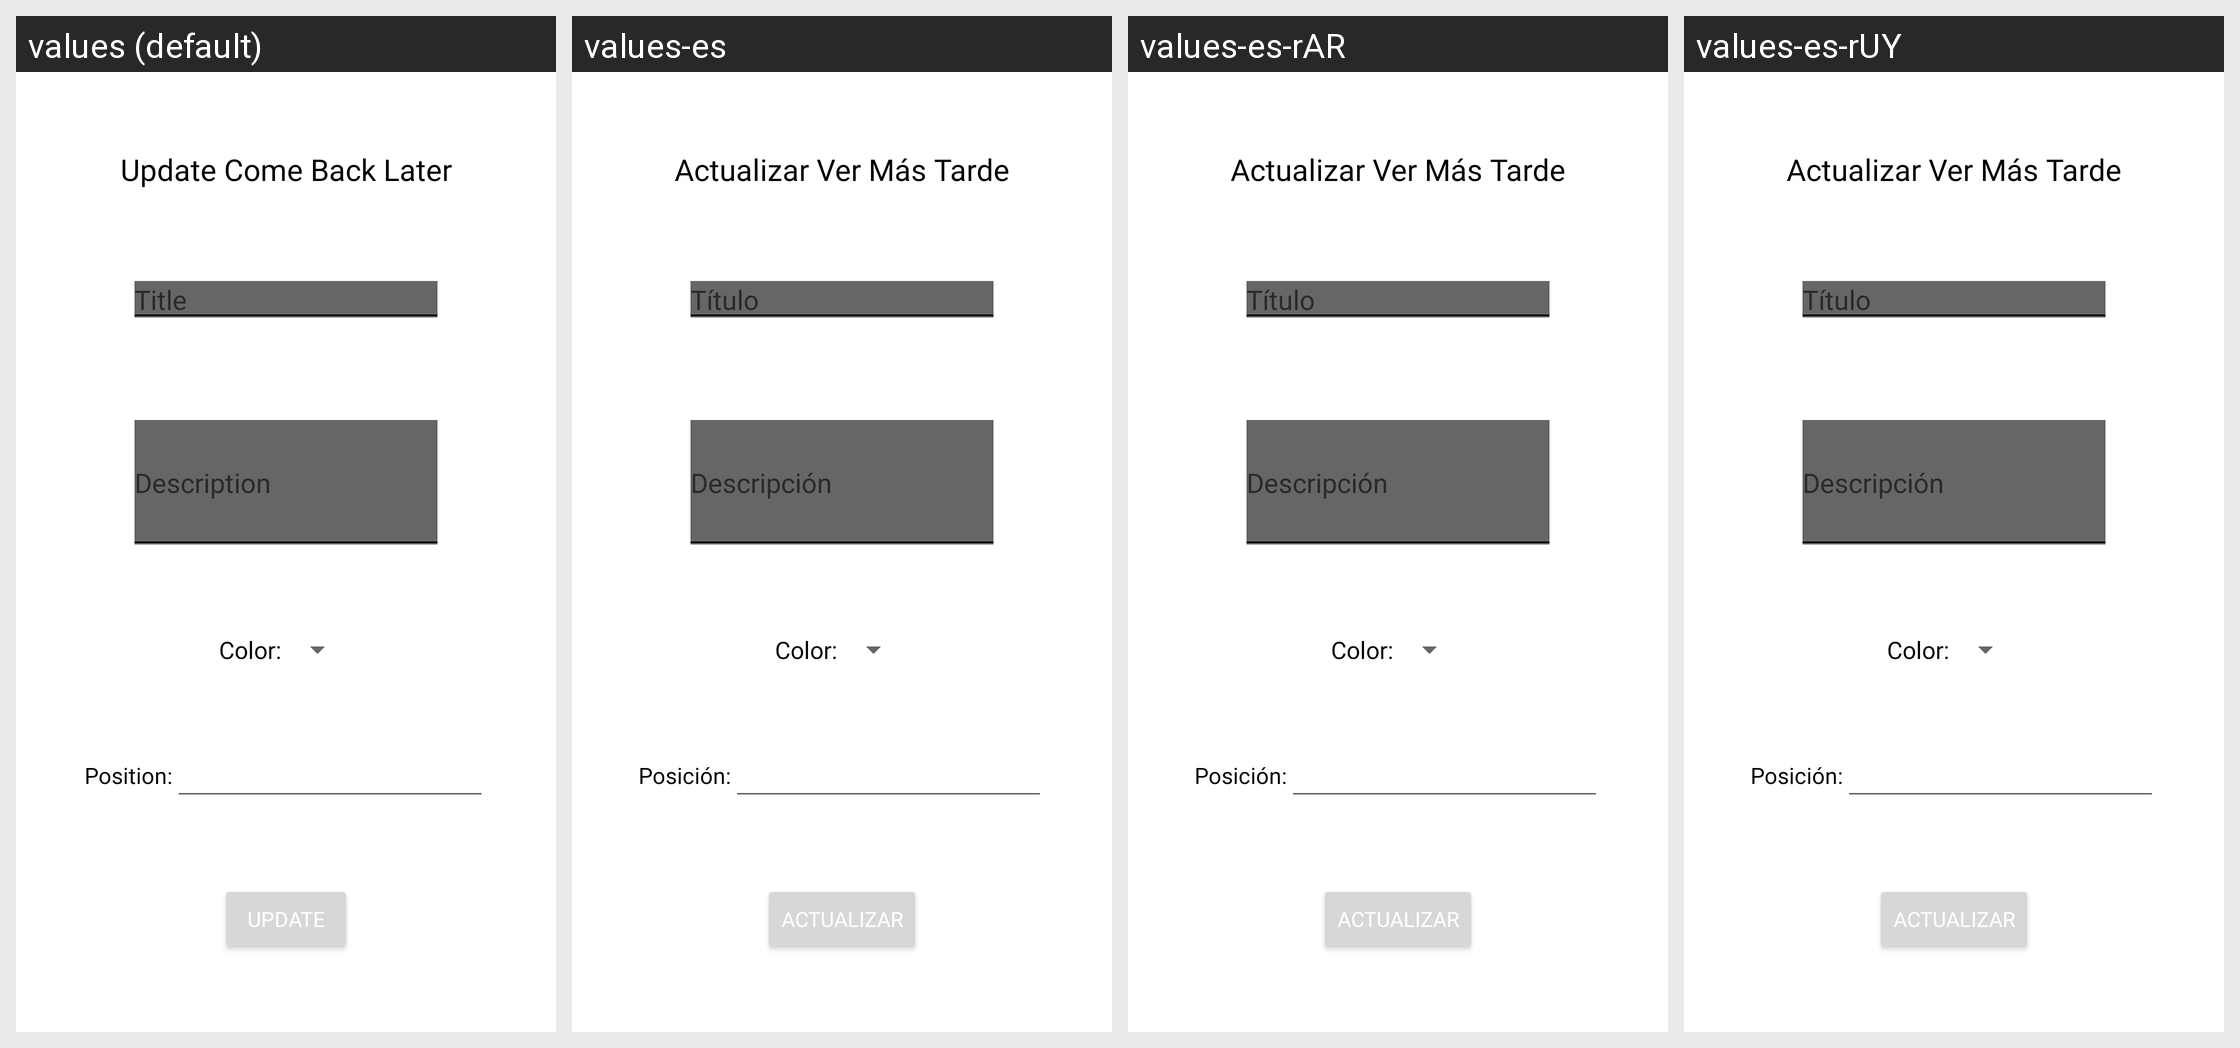

The Android screen above is rendered under several locales of the same app. Produce the string resources it draws, with the default and per-locale values.
Android screen res/layout/fragment_actualizar_later.xml rendered under 4 locales, left to right: values (default), values-es, values-es-rAR, values-es-rUY. Device: Nexus 5 (rendered at 1080×1920; each locale shown at half size, 540×960, under a caption strip naming it); theme Theme.Test4.
Other locales in the repository, not shown: values-en, values-en-rCA, values-en-rGB, values-en-rUS, values-es-rCO, values-es-rMX.
Strings drawn on this screen, with the default value and each locale's value (text and hints the layout hard-codes, and strings that could not be matched under every locale, appear in the picture but are not listed):

actualizarLater
  values: Update Come Back Later
  values-es: Actualizar Ver Más Tarde
  values-es-rAR: Actualizar Ver Más Tarde
  values-es-rUY: Actualizar Ver Más Tarde

nombre_tarea
  values: Title
  values-es: Título
  values-es-rAR: Título
  values-es-rUY: Título

descripciontarea
  values: Description
  values-es: Descripción
  values-es-rAR: Descripción
  values-es-rUY: Descripción

colorTV
  values: Color:
  values-es: Color:
  values-es-rAR: Color:
  values-es-rUY: Color:

posicion
  values: Position:
  values-es: Posición:
  values-es-rAR: Posición:
  values-es-rUY: Posición:

botonActualizarTarea
  values: Update
  values-es: Actualizar
  values-es-rAR: Actualizar
  values-es-rUY: Actualizar
